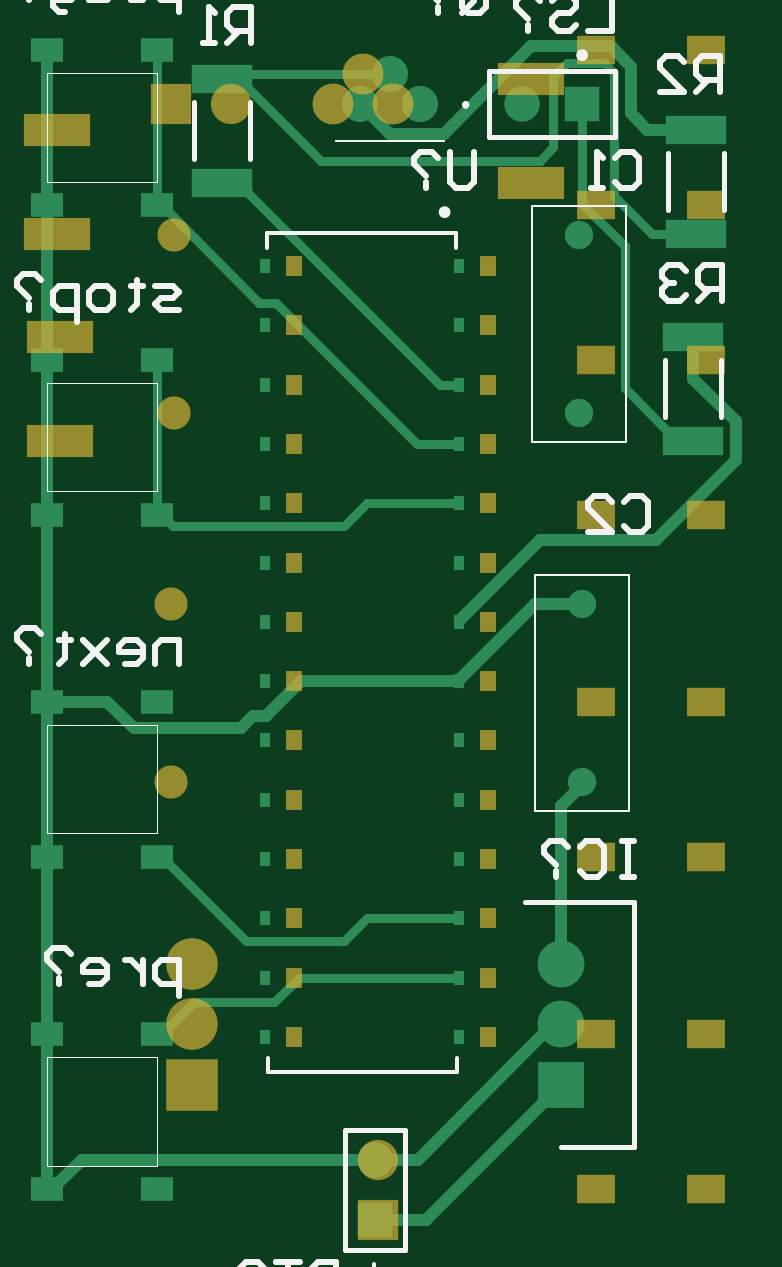
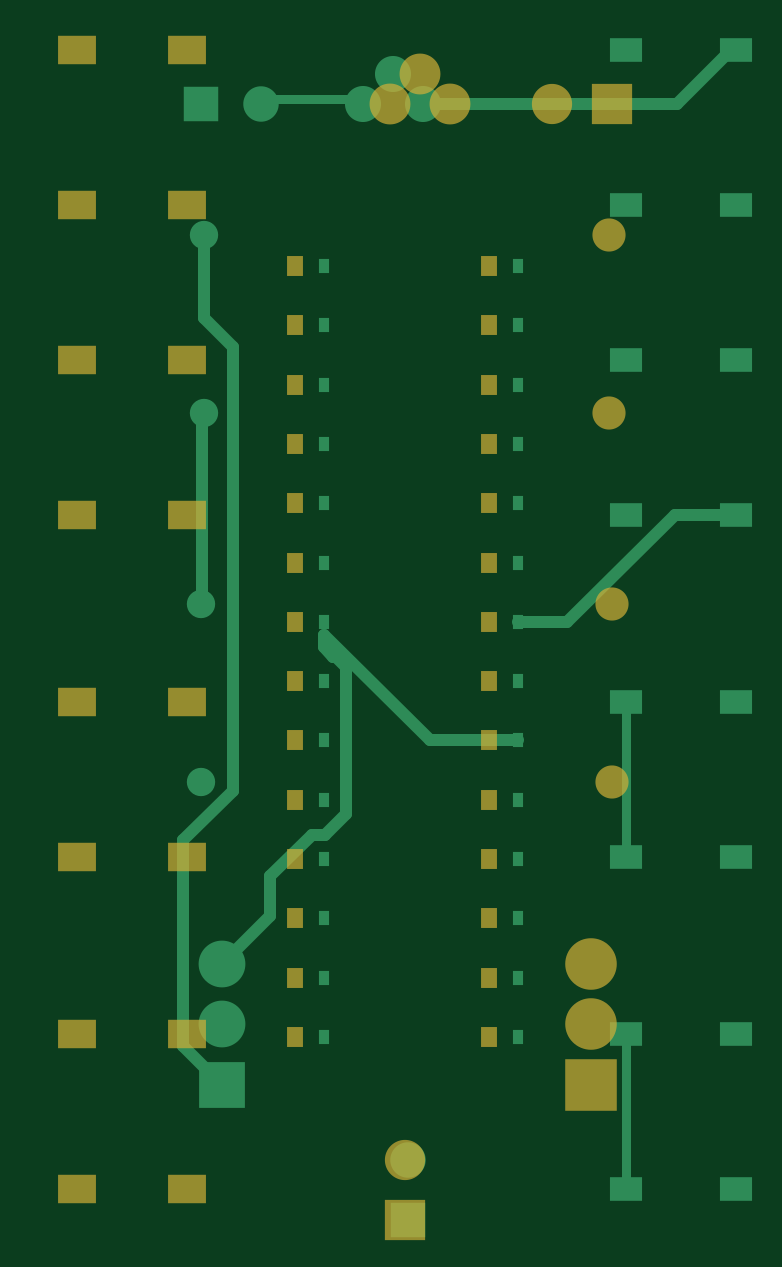
Circuit board: 7 layer files. Board 29.1 x 49.7 mm.
- bottom_copper: PCB2.GBL (2675 bytes)
- bottom_mask: PCB2.GBS (1582 bytes)
- outline: PCB2.GM1 (272 bytes)
- top_copper: PCB2.GTL (4245 bytes)
- top_silk: PCB2.GTO (6958 bytes)
- paste: PCB2.GTP (425 bytes)
- top_mask: PCB2.GTS (1735 bytes)

=== bottom_copper: PCB2.GBL ===
G04*
G04 #@! TF.GenerationSoftware,Altium Limited,Altium Designer,20.2.5 (213)*
G04*
G04 Layer_Physical_Order=2*
G04 Layer_Color=16711680*
%FSLAX25Y25*%
%MOIN*%
G70*
G04*
G04 #@! TF.SameCoordinates,4BDDF83D-22BF-46A4-B0D9-F4370223F083*
G04*
G04*
G04 #@! TF.FilePolarity,Positive*
G04*
G01*
G75*
%ADD27C,0.01500*%
%ADD28C,0.02000*%
%ADD29R,0.05906X0.05906*%
%ADD30C,0.05906*%
%ADD31C,0.04724*%
%ADD32R,0.05512X0.03937*%
%ADD33C,0.07795*%
%ADD34R,0.07795X0.07795*%
%ADD35R,0.01850X0.02520*%
%ADD36C,0.06008*%
%ADD37R,0.05906X0.05906*%
D27*
X583157Y273587D02*
Y299413D01*
X644523Y456000D02*
X643773Y455250D01*
X627773D01*
X627023Y454500D01*
X583157Y329000D02*
Y354827D01*
D28*
X653773Y402750D02*
X653523Y403000D01*
X653773Y371278D02*
Y402750D01*
X654023Y371028D02*
X653773Y371278D01*
X653523Y418819D02*
X648661Y413957D01*
X653523Y418819D02*
Y432528D01*
X575035Y386000D02*
X564889D01*
X592917Y368118D02*
X575035Y386000D01*
X601122Y368118D02*
X592917D01*
X656921Y331726D02*
X648661Y339986D01*
Y413957D01*
X633523Y363858D02*
X631964Y362299D01*
X629795Y336167D02*
Y360542D01*
X633523Y363858D02*
Y365988D01*
X631552Y362299D02*
X629795Y360542D01*
X615889Y348354D02*
X601122D01*
X631964Y362299D02*
X631552D01*
X633523Y365988D02*
X615889Y348354D01*
X633308Y332653D02*
X629795Y336167D01*
X617023Y454500D02*
X574590D01*
X565677Y463413D01*
X564889D01*
X642454Y325693D02*
X635494Y332653D01*
X642454Y319148D02*
Y325693D01*
X650523Y311079D02*
X642454Y319148D01*
X635494Y332653D02*
X633308D01*
X656921Y297398D02*
Y331726D01*
Y297398D02*
X650523Y291000D01*
Y301039D02*
X649232D01*
D29*
X619523Y268500D02*
D03*
D30*
Y278500D02*
D03*
X644023Y454500D02*
D03*
D31*
X653523Y432528D02*
D03*
Y403000D02*
D03*
X654023Y371028D02*
D03*
Y341500D02*
D03*
D32*
X564889Y437587D02*
D03*
X583157D02*
D03*
Y463413D02*
D03*
X564889D02*
D03*
Y386000D02*
D03*
X583157D02*
D03*
Y411827D02*
D03*
X564889D02*
D03*
Y329000D02*
D03*
X583157D02*
D03*
Y354827D02*
D03*
X564889D02*
D03*
Y273587D02*
D03*
X583157D02*
D03*
Y299413D02*
D03*
X564889D02*
D03*
D33*
X650523Y311079D02*
D03*
Y301039D02*
D03*
D34*
Y291000D02*
D03*
D35*
X601122Y298945D02*
D03*
Y308827D02*
D03*
Y318709D02*
D03*
Y328591D02*
D03*
Y427410D02*
D03*
Y417528D02*
D03*
Y407646D02*
D03*
Y397764D02*
D03*
Y338472D02*
D03*
Y348354D02*
D03*
Y358236D02*
D03*
Y368118D02*
D03*
Y378000D02*
D03*
Y387882D02*
D03*
X633523Y298945D02*
D03*
Y308827D02*
D03*
Y318709D02*
D03*
Y328591D02*
D03*
Y427410D02*
D03*
Y417528D02*
D03*
Y407646D02*
D03*
Y387882D02*
D03*
Y348354D02*
D03*
Y338472D02*
D03*
Y358236D02*
D03*
Y368118D02*
D03*
Y397764D02*
D03*
Y378000D02*
D03*
D36*
X627023Y454500D02*
D03*
X622023Y459500D02*
D03*
X617023Y454500D02*
D03*
D37*
X654023D02*
D03*
M02*

=== bottom_mask: PCB2.GBS ===
G04*
G04 #@! TF.GenerationSoftware,Altium Limited,Altium Designer,20.2.5 (213)*
G04*
G04 Layer_Color=16711935*
%FSLAX25Y25*%
%MOIN*%
G70*
G04*
G04 #@! TF.SameCoordinates,4BDDF83D-22BF-46A4-B0D9-F4370223F083*
G04*
G04*
G04 #@! TF.FilePolarity,Negative*
G04*
G01*
G75*
%ADD18R,0.06706X0.06706*%
%ADD19C,0.06706*%
%ADD20C,0.05524*%
%ADD21R,0.06312X0.04737*%
%ADD22C,0.08595*%
%ADD23R,0.08595X0.08595*%
%ADD24R,0.02650X0.03320*%
%ADD25C,0.06808*%
%ADD26R,0.06706X0.06706*%
D18*
X620000Y268500D02*
D03*
D19*
Y278500D02*
D03*
X595500Y454500D02*
D03*
D20*
X586000Y432528D02*
D03*
Y403000D02*
D03*
X585500Y371028D02*
D03*
Y341500D02*
D03*
D21*
X674634Y437587D02*
D03*
X656366D02*
D03*
Y463413D02*
D03*
X674634D02*
D03*
Y386000D02*
D03*
X656366D02*
D03*
Y411827D02*
D03*
X674634D02*
D03*
Y329000D02*
D03*
X656366D02*
D03*
Y354827D02*
D03*
X674634D02*
D03*
Y273587D02*
D03*
X656366D02*
D03*
Y299413D02*
D03*
X674634D02*
D03*
D22*
X589000Y311079D02*
D03*
Y301039D02*
D03*
D23*
Y291000D02*
D03*
D24*
X638402Y298945D02*
D03*
Y308827D02*
D03*
Y318709D02*
D03*
Y328591D02*
D03*
Y427410D02*
D03*
Y417528D02*
D03*
Y407646D02*
D03*
Y397764D02*
D03*
Y338472D02*
D03*
Y348354D02*
D03*
Y358236D02*
D03*
Y368118D02*
D03*
Y378000D02*
D03*
Y387882D02*
D03*
X606000Y298945D02*
D03*
Y308827D02*
D03*
Y318709D02*
D03*
Y328591D02*
D03*
Y427410D02*
D03*
Y417528D02*
D03*
Y407646D02*
D03*
Y387882D02*
D03*
Y348354D02*
D03*
Y338472D02*
D03*
Y358236D02*
D03*
Y368118D02*
D03*
Y397764D02*
D03*
Y378000D02*
D03*
D25*
X612500Y454500D02*
D03*
X617500Y459500D02*
D03*
X622500Y454500D02*
D03*
D26*
X585500D02*
D03*
M02*

=== outline: PCB2.GM1 ===
G04*
G04 #@! TF.GenerationSoftware,Altium Limited,Altium Designer,20.2.5 (213)*
G04*
G04 Layer_Color=16711935*
%FSLAX25Y25*%
%MOIN*%
G70*
G04*
G04 #@! TF.SameCoordinates,4BDDF83D-22BF-46A4-B0D9-F4370223F083*
G04*
G04*
G04 #@! TF.FilePolarity,Positive*
G04*
G01*
G75*
M02*

=== top_copper: PCB2.GTL ===
G04*
G04 #@! TF.GenerationSoftware,Altium Limited,Altium Designer,20.2.5 (213)*
G04*
G04 Layer_Physical_Order=1*
G04 Layer_Color=255*
%FSLAX25Y25*%
%MOIN*%
G70*
G04*
G04 #@! TF.SameCoordinates,4BDDF83D-22BF-46A4-B0D9-F4370223F083*
G04*
G04*
G04 #@! TF.FilePolarity,Positive*
G04*
G01*
G75*
%ADD16R,0.10236X0.04724*%
%ADD27C,0.01500*%
%ADD28C,0.02000*%
%ADD29R,0.05906X0.05906*%
%ADD30C,0.05906*%
%ADD31C,0.04724*%
%ADD32R,0.05512X0.03937*%
%ADD33C,0.07795*%
%ADD34R,0.07795X0.07795*%
%ADD35R,0.01850X0.02520*%
%ADD36C,0.06008*%
%ADD37R,0.05906X0.05906*%
D16*
X673023Y432839D02*
D03*
Y450161D02*
D03*
X672523Y398339D02*
D03*
Y415661D02*
D03*
X594023Y441339D02*
D03*
Y458661D02*
D03*
D27*
X654023Y437843D02*
Y454500D01*
X672523Y398339D02*
X669767D01*
X661089Y407017D02*
Y430777D01*
X669767Y398339D02*
X661089Y407017D01*
Y430777D02*
X654023Y437843D01*
X651434Y461291D02*
X649226Y459083D01*
X659372Y459531D02*
X657613Y461291D01*
X651434D01*
X622023Y459500D02*
X595940D01*
X610497Y444944D02*
X595940Y459500D01*
X646922Y444944D02*
X610497D01*
X649226Y447248D02*
X646922Y444944D01*
X630348Y407646D02*
X598391Y439602D01*
Y439726D02*
X596779Y441339D01*
X633523Y407646D02*
X630348D01*
X598391Y439602D02*
Y439726D01*
X583157Y437587D02*
Y463413D01*
X665655Y432839D02*
X659372Y439121D01*
Y459531D01*
X649226Y447248D02*
Y459083D01*
X673023Y432839D02*
X665655D01*
X595940Y459500D02*
X594862D01*
X594023Y458661D01*
X596779Y441339D02*
X594023D01*
X628243Y454500D02*
X627023D01*
X633523Y387882D02*
X618208D01*
X614395Y384069D01*
X633523Y397764D02*
X626566D01*
X602989Y421341D01*
X600190D01*
X583944Y437587D01*
X614395Y384069D02*
X585876D01*
X583944Y386000D01*
X633523Y318709D02*
X618208D01*
X614395Y314896D01*
X598049D01*
X583944Y329000D01*
X583157D01*
X633523Y308827D02*
X606802D01*
X602704Y304729D01*
X589260D01*
X583944Y299413D01*
X583157D01*
Y386000D02*
Y411827D01*
X583944Y386000D02*
X583157D01*
X583944Y437587D02*
X583157D01*
D28*
X646983Y381763D02*
X633598Y368378D01*
X679641Y395148D02*
X666256Y381763D01*
X679641Y395148D02*
Y401529D01*
X672523Y408647D01*
X666256Y381763D02*
X646983D01*
X672523Y408647D02*
Y415661D01*
X658752Y464041D02*
X645560D01*
X662122Y460670D02*
X658752Y464041D01*
X645560D02*
X631015Y449496D01*
X646129Y371028D02*
X633523Y358421D01*
X653523Y402555D02*
Y403000D01*
X654023Y371028D02*
X646129D01*
X633523Y358236D02*
Y358421D01*
X673023Y450161D02*
X664905D01*
X662122Y452944D01*
Y460670D01*
X631015Y449496D02*
X622027D01*
X617023Y454500D01*
X619523Y278500D02*
X570590D01*
X633523Y358236D02*
X607156D01*
X649232Y301039D02*
X626692Y278500D01*
X599151Y352417D02*
X597091Y350358D01*
X579366D02*
X574897Y354827D01*
X597091Y350358D02*
X579366D01*
X650523Y311079D02*
Y337417D01*
X654023Y340917D02*
X650523Y337417D01*
X654023Y340917D02*
Y341500D01*
X626692Y278500D02*
X619523D01*
X650523Y301039D02*
X649232D01*
X628023Y268500D02*
X619523D01*
X650523Y291000D02*
X628023Y268500D01*
X607156Y358236D02*
X601337Y352417D01*
X599151D01*
X574897Y354827D02*
X564889D01*
Y437587D02*
Y463413D01*
Y386000D02*
Y437587D01*
Y354827D02*
Y386000D01*
Y329000D02*
Y354827D01*
Y273587D02*
Y329000D01*
X570590Y278500D02*
X565677Y273587D01*
X564889D01*
D29*
X619523Y268500D02*
D03*
D30*
Y278500D02*
D03*
X644023Y454500D02*
D03*
D31*
X653523Y432528D02*
D03*
Y403000D02*
D03*
X654023Y371028D02*
D03*
Y341500D02*
D03*
D32*
X564889Y437587D02*
D03*
X583157D02*
D03*
Y463413D02*
D03*
X564889D02*
D03*
Y386000D02*
D03*
X583157D02*
D03*
Y411827D02*
D03*
X564889D02*
D03*
Y329000D02*
D03*
X583157D02*
D03*
Y354827D02*
D03*
X564889D02*
D03*
Y273587D02*
D03*
X583157D02*
D03*
Y299413D02*
D03*
X564889D02*
D03*
D33*
X650523Y311079D02*
D03*
Y301039D02*
D03*
D34*
Y291000D02*
D03*
D35*
X601122Y298945D02*
D03*
Y308827D02*
D03*
Y318709D02*
D03*
Y328591D02*
D03*
Y427410D02*
D03*
Y417528D02*
D03*
Y407646D02*
D03*
Y397764D02*
D03*
Y338472D02*
D03*
Y348354D02*
D03*
Y358236D02*
D03*
Y368118D02*
D03*
Y378000D02*
D03*
Y387882D02*
D03*
X633523Y298945D02*
D03*
Y308827D02*
D03*
Y318709D02*
D03*
Y328591D02*
D03*
Y427410D02*
D03*
Y417528D02*
D03*
Y407646D02*
D03*
Y387882D02*
D03*
Y348354D02*
D03*
Y338472D02*
D03*
Y358236D02*
D03*
Y368118D02*
D03*
Y397764D02*
D03*
Y378000D02*
D03*
D36*
X627023Y454500D02*
D03*
X622023Y459500D02*
D03*
X617023Y454500D02*
D03*
D37*
X654023D02*
D03*
M02*

=== top_silk: PCB2.GTO (6958 bytes, source omitted) ===
=== paste: PCB2.GTP ===
G04*
G04 #@! TF.GenerationSoftware,Altium Limited,Altium Designer,20.2.5 (213)*
G04*
G04 Layer_Color=8421504*
%FSLAX25Y25*%
%MOIN*%
G70*
G04*
G04 #@! TF.SameCoordinates,4BDDF83D-22BF-46A4-B0D9-F4370223F083*
G04*
G04*
G04 #@! TF.FilePolarity,Positive*
G04*
G01*
G75*
%ADD16R,0.10236X0.04724*%
D16*
X566500Y432839D02*
D03*
Y450161D02*
D03*
X567000Y398339D02*
D03*
Y415661D02*
D03*
X645500Y441339D02*
D03*
Y458661D02*
D03*
M02*

=== top_mask: PCB2.GTS ===
G04*
G04 #@! TF.GenerationSoftware,Altium Limited,Altium Designer,20.2.5 (213)*
G04*
G04 Layer_Color=8388736*
%FSLAX25Y25*%
%MOIN*%
G70*
G04*
G04 #@! TF.SameCoordinates,4BDDF83D-22BF-46A4-B0D9-F4370223F083*
G04*
G04*
G04 #@! TF.FilePolarity,Negative*
G04*
G01*
G75*
%ADD17R,0.11036X0.05524*%
%ADD18R,0.06706X0.06706*%
%ADD19C,0.06706*%
%ADD20C,0.05524*%
%ADD21R,0.06312X0.04737*%
%ADD22C,0.08595*%
%ADD23R,0.08595X0.08595*%
%ADD24R,0.02650X0.03320*%
%ADD25C,0.06808*%
%ADD26R,0.06706X0.06706*%
D17*
X566500Y432839D02*
D03*
Y450161D02*
D03*
X567000Y398339D02*
D03*
Y415661D02*
D03*
X645500Y441339D02*
D03*
Y458661D02*
D03*
D18*
X620000Y268500D02*
D03*
D19*
Y278500D02*
D03*
X595500Y454500D02*
D03*
D20*
X586000Y432528D02*
D03*
Y403000D02*
D03*
X585500Y371028D02*
D03*
Y341500D02*
D03*
D21*
X674634Y437587D02*
D03*
X656366D02*
D03*
Y463413D02*
D03*
X674634D02*
D03*
Y386000D02*
D03*
X656366D02*
D03*
Y411827D02*
D03*
X674634D02*
D03*
Y329000D02*
D03*
X656366D02*
D03*
Y354827D02*
D03*
X674634D02*
D03*
Y273587D02*
D03*
X656366D02*
D03*
Y299413D02*
D03*
X674634D02*
D03*
D22*
X589000Y311079D02*
D03*
Y301039D02*
D03*
D23*
Y291000D02*
D03*
D24*
X638402Y298945D02*
D03*
Y308827D02*
D03*
Y318709D02*
D03*
Y328591D02*
D03*
Y427410D02*
D03*
Y417528D02*
D03*
Y407646D02*
D03*
Y397764D02*
D03*
Y338472D02*
D03*
Y348354D02*
D03*
Y358236D02*
D03*
Y368118D02*
D03*
Y378000D02*
D03*
Y387882D02*
D03*
X606000Y298945D02*
D03*
Y308827D02*
D03*
Y318709D02*
D03*
Y328591D02*
D03*
Y427410D02*
D03*
Y417528D02*
D03*
Y407646D02*
D03*
Y387882D02*
D03*
Y348354D02*
D03*
Y338472D02*
D03*
Y358236D02*
D03*
Y368118D02*
D03*
Y397764D02*
D03*
Y378000D02*
D03*
D25*
X612500Y454500D02*
D03*
X617500Y459500D02*
D03*
X622500Y454500D02*
D03*
D26*
X585500D02*
D03*
M02*

